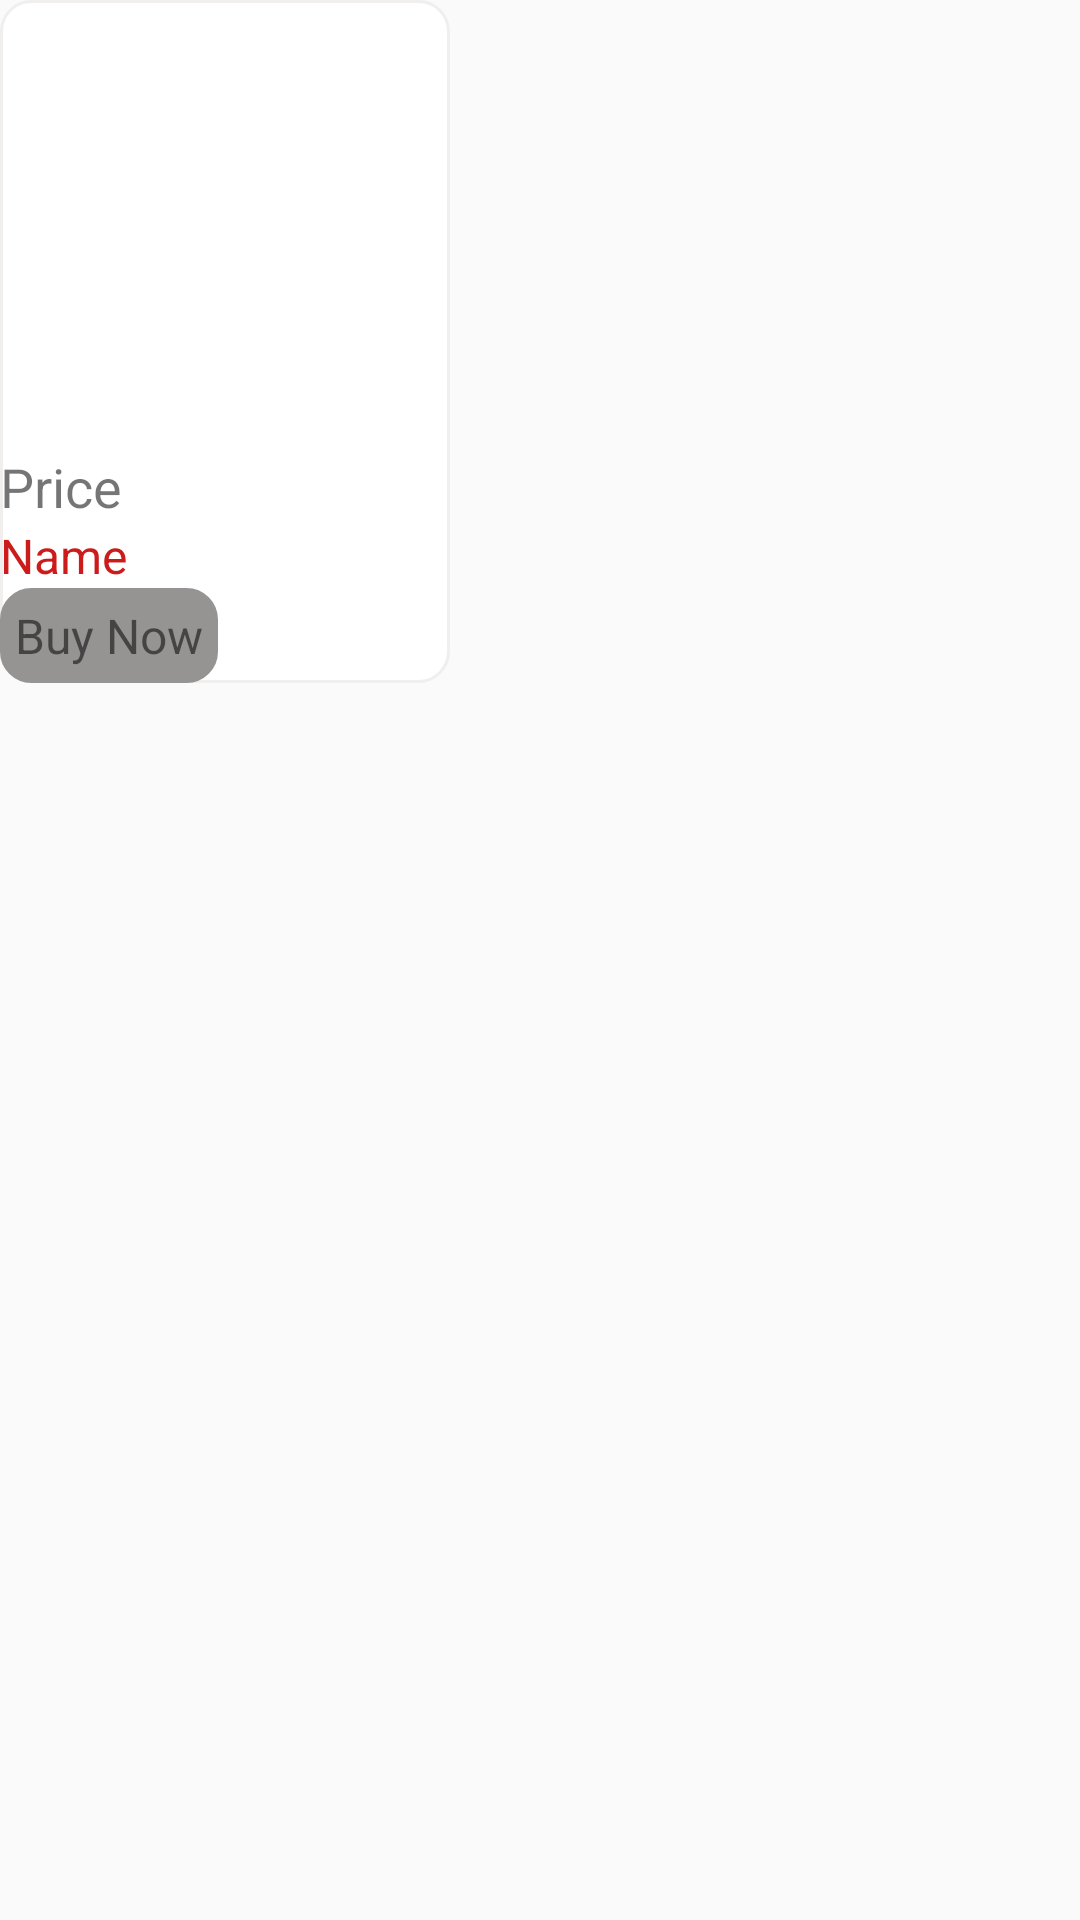

Here is an Android app screen rendered from its layout file. Give the layout XML and the strings, colors and styles it references.
<!-- AndroidManifest.xml: application theme AppTheme -->
<!-- res/layout/custom_natural1.xml -->
<?xml version="1.0" encoding="utf-8"?>

<LinearLayout xmlns:android="http://schemas.android.com/apk/res/android"
              android:orientation="vertical"
              android:layout_width="match_parent"
              android:layout_height="match_parent">
    <FrameLayout
            android:layout_width="150dp"
            android:layout_height="wrap_content"
            android:background="@drawable/round_edge">

        <LinearLayout android:layout_width="match_parent"
                      android:layout_height="wrap_content"
                      android:orientation="vertical"
                        android:layout_gravity="center">

            <ImageView android:layout_width="100dp"
                       android:layout_height="150dp"
                       android:layout_gravity="center"
                       android:src="@drawable/ic_home"
                       android:id="@+id/nat"/>

            <TextView android:layout_width="wrap_content"
                      android:layout_height="wrap_content"
                      android:text="Price"
                      android:textSize="18sp"
                      android:id="@+id/natoprice"/>

            <TextView android:layout_width="wrap_content"
                      android:layout_height="wrap_content"
                      android:text="Name"
                      android:textSize="16sp"
                      android:textColor="#E9C70606"
                      android:id="@+id/natName"/>
            <TextView
                    android:layout_width="wrap_content"
                    android:layout_height="wrap_content"
                    android:text="Buy Now"
                    android:textSize="16dp"
                    android:padding="5dp"
                    android:textColorHighlight="#E6DAAE6D"
                    android:backgroundTint="#969393"
                    android:backgroundTintMode="src_over"
                    android:id="@+id/naturalSave" android:background="@drawable/round_edge"/>
        </LinearLayout>
    </FrameLayout>

</LinearLayout>
<!-- resources referenced by this layout -->
<resources>
  <!-- drawable round_edge (drawable) -->
  <?xml version="1.0" encoding="utf-8"?>
  
  <shape xmlns:android="http://schemas.android.com/apk/res/android"
      android:shape="rectangle" >
      <gradient android:startColor="#FCFFFFFF"
                android:endColor="#FCFFFFFF"
                android:angle="90"
  />    <corners android:radius="10dp"/>
      <stroke android:width="1dp"
  
              android:color="#FFF1EEEE"/>
  </shape>
  <style name="AppTheme" parent="Theme.AppCompat.Light.DarkActionBar">
          
          <item name="colorPrimary">@color/colorPrimary</item>
          <item name="colorPrimaryDark">@color/colorPrimaryDark</item>
          <item name="colorAccent">@color/colorAccent</item>
          <item name="android:statusBarColor">#012853</item>
      </style>
  <color name="colorPrimary">#2A4F86</color>
  <color name="colorPrimaryDark">#F805F593</color>
  <color name="colorAccent">#D81B60</color>
</resources>
